Labelled photos from "project_design_20242025", an image-classification folder in candrawij/mitigasi_skoliosis_ta. The possible labels are: leaning backward, leaning forward, leaning left, leaning right, upright.

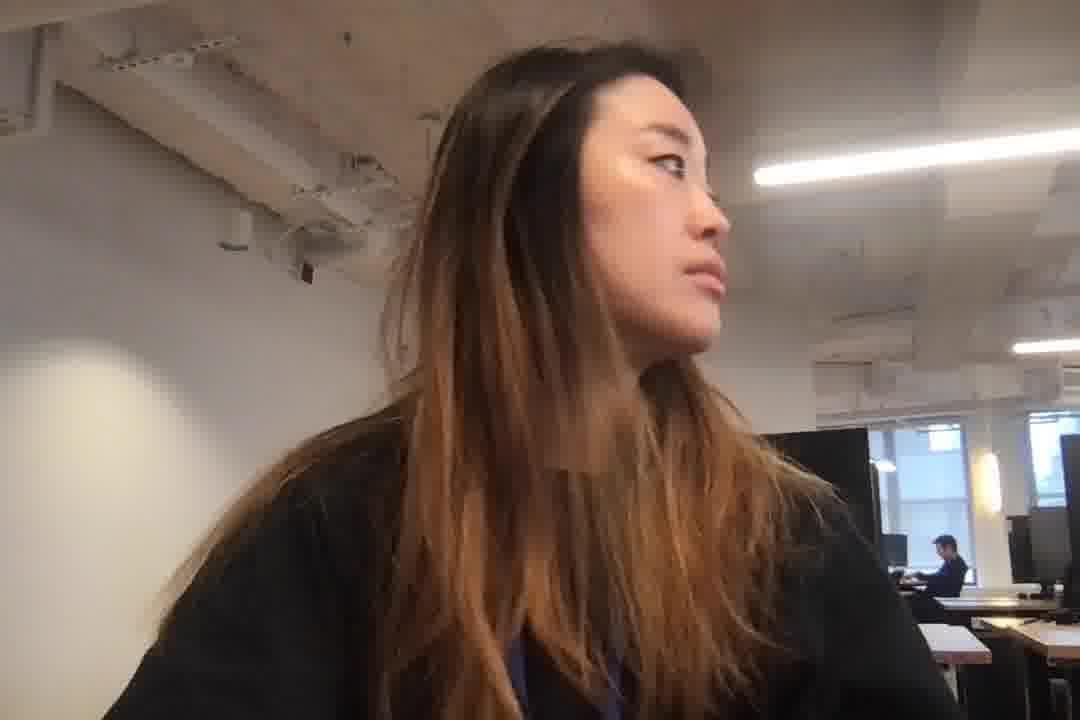
Label: leaning right

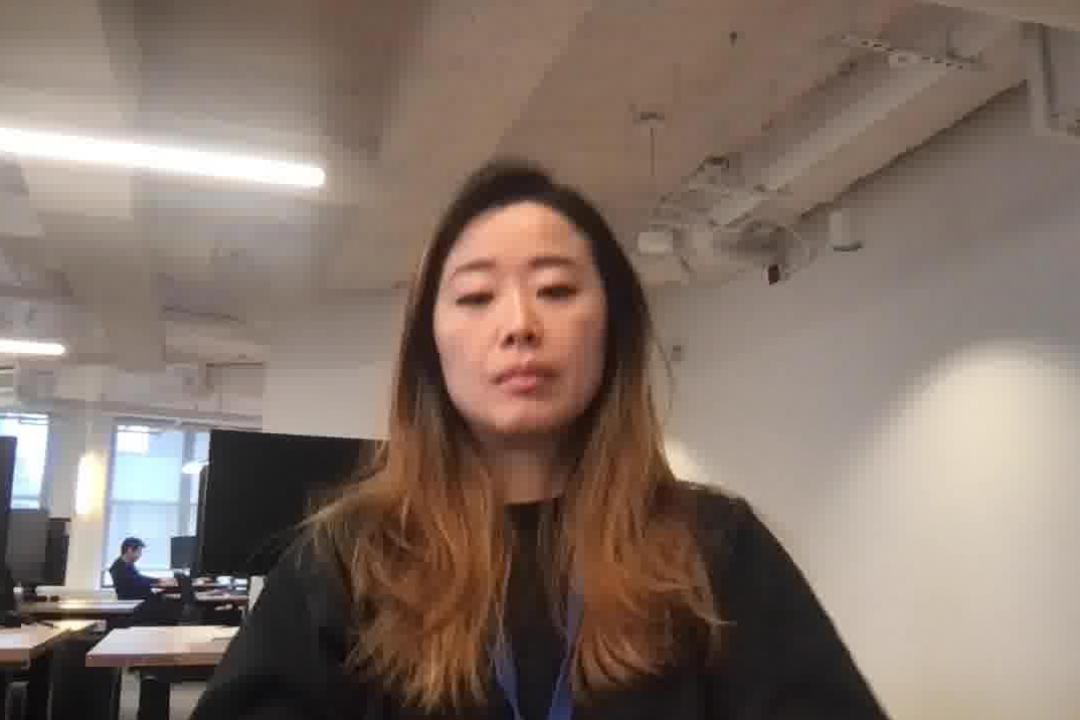
Label: leaning backward

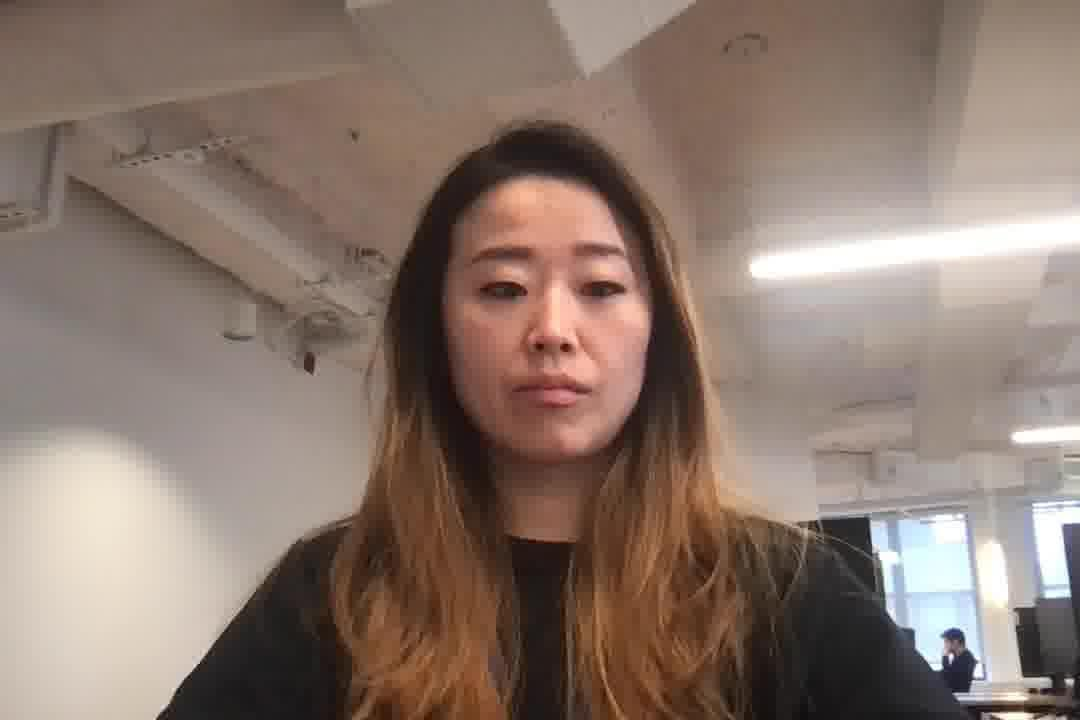
Label: upright

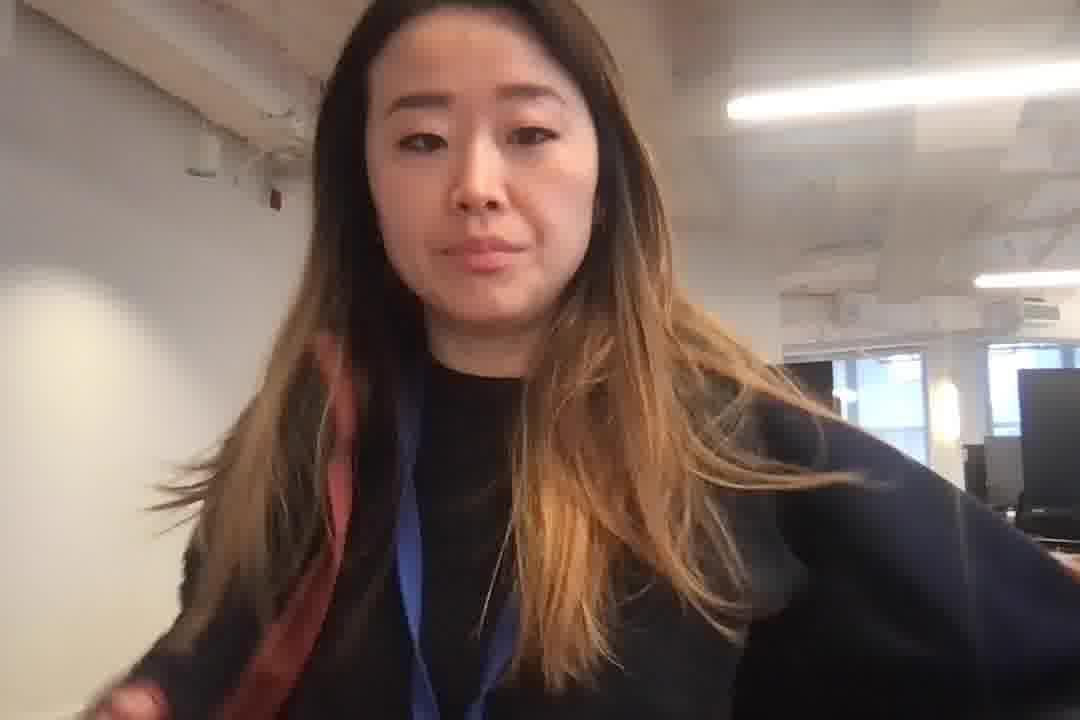
Label: leaning forward

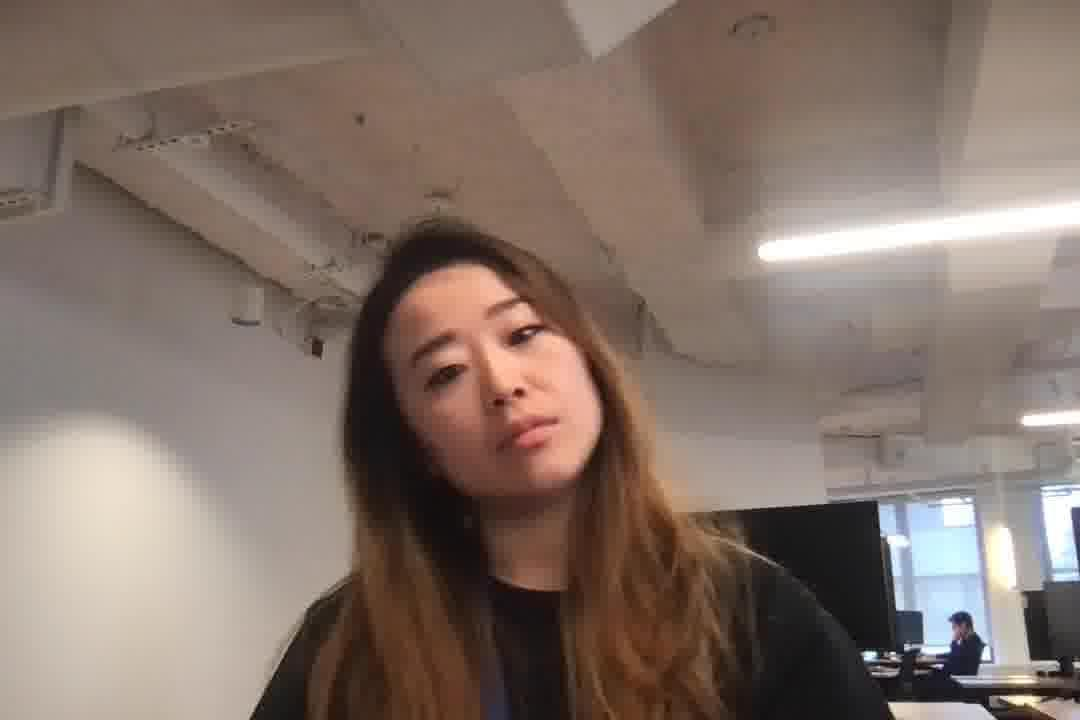
Label: leaning left

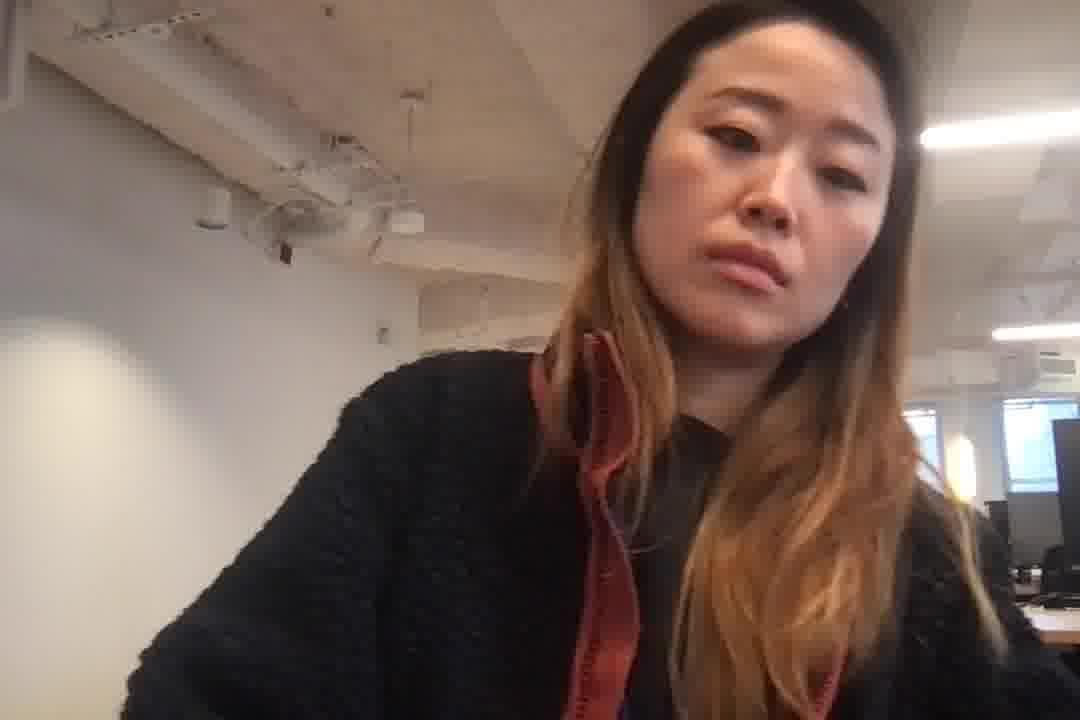
Label: leaning right
